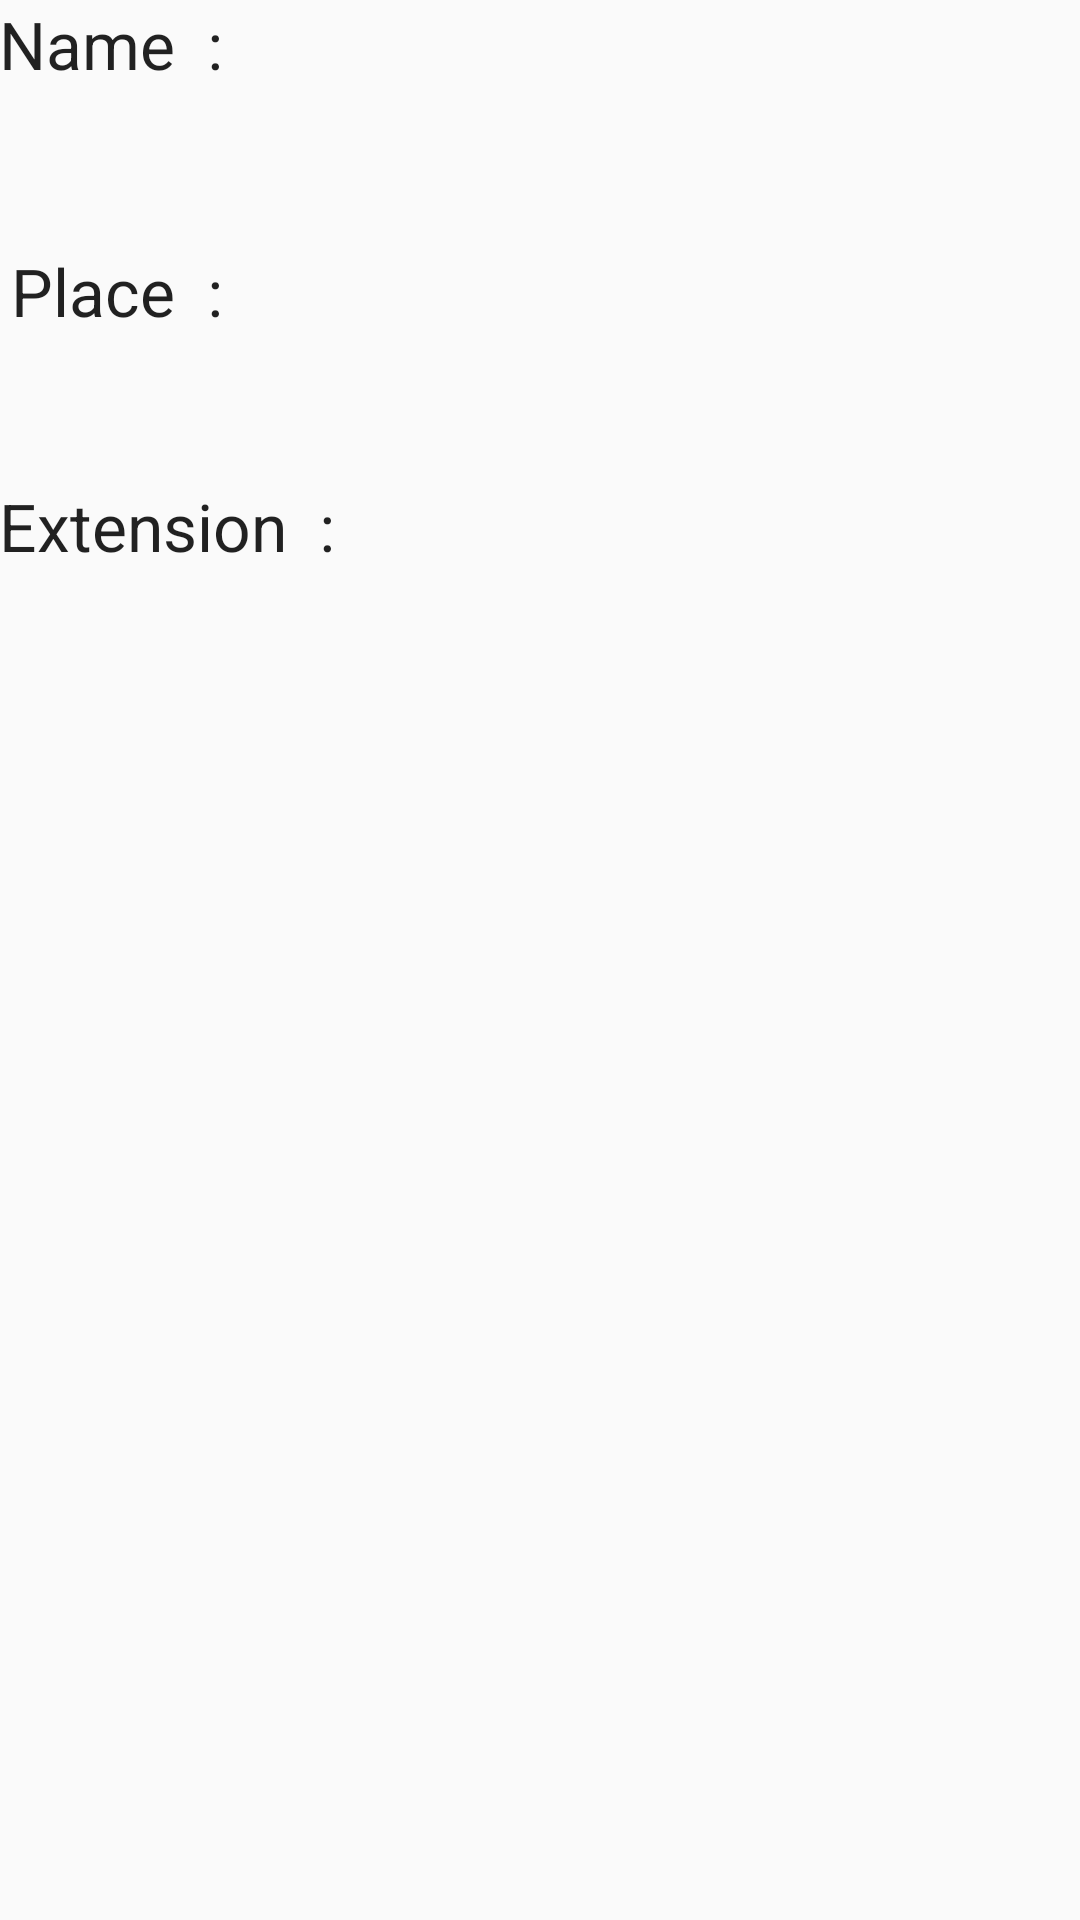

The Android layout XML behind this screen, and the referenced resources:
<!-- AndroidManifest.xml: application theme AppTheme -->
<!-- res/layout/activity_staff_info.xml -->
<?xml version="1.0" encoding="utf-8"?>
<RelativeLayout xmlns:android="http://schemas.android.com/apk/res/android"
    xmlns:tools="http://schemas.android.com/tools"
    android:layout_width="match_parent"
    android:layout_height="match_parent"
    android:paddingBottom="@dimen/activity_vertical_margin"
    android:paddingLeft="@dimen/activity_horizontal_margin"
    android:paddingRight="@dimen/activity_horizontal_margin"
    android:paddingTop="@dimen/activity_vertical_margin"
    tools:context="com.example.korde.sqlitedbtest.StaffInfoActivity">

    <TextView
        android:layout_width="wrap_content"
        android:layout_height="wrap_content"
        android:textAppearance="?android:attr/textAppearanceLarge"
        android:text="Name  :"
        android:id="@+id/textView3"
        android:layout_alignParentTop="true"
        android:layout_alignParentLeft="true"
        android:layout_alignParentStart="true" />

    <TextView
        android:layout_width="wrap_content"
        android:layout_height="wrap_content"
        android:textAppearance="?android:attr/textAppearanceLarge"
        android:text="Place  :"
        android:id="@+id/textView2"
        android:layout_marginTop="53dp"
        android:layout_below="@+id/textView3"
        android:layout_alignRight="@+id/textView3"
        android:layout_alignEnd="@+id/textView3" />

    <TextView
        android:layout_width="wrap_content"
        android:layout_height="wrap_content"
        android:textAppearance="?android:attr/textAppearanceLarge"
        android:text="Extension  :"
        android:id="@+id/textView5"
        android:layout_marginTop="49dp"
        android:layout_below="@+id/textView2"
        android:layout_alignParentLeft="true"
        android:layout_alignParentStart="true" />

    <TextView
        android:layout_width="wrap_content"
        android:layout_height="wrap_content"
        android:textAppearance="?android:attr/textAppearanceLarge"
        android:id="@+id/textView4"
        android:layout_centerHorizontal="true"
        android:layout_toRightOf="@+id/textView3"
        android:layout_alignTop="@+id/textView3" />

    <TextView
        android:layout_width="wrap_content"
        android:layout_height="wrap_content"
        android:textAppearance="?android:attr/textAppearanceLarge"
        android:id="@+id/textView6"
        android:layout_centerHorizontal="true"
        android:layout_toRightOf="@+id/textView2"
        android:layout_alignTop="@+id/textView2" />

    <TextView
        android:layout_width="wrap_content"
        android:layout_height="wrap_content"
        android:textAppearance="?android:attr/textAppearanceLarge"
        android:id="@+id/textView7"
        android:layout_centerHorizontal="true"
        android:layout_toRightOf="@+id/textView5"
        android:layout_alignTop="@+id/textView5" />

    <TextView
        android:layout_width="wrap_content"
        android:layout_height="wrap_content"
        android:textAppearance="?android:attr/textAppearanceLarge"
        android:id="@+id/textView9"
        android:layout_centerHorizontal="true" />

</RelativeLayout>
<!-- resources referenced by this layout -->
<resources>
  <style name="AppTheme" parent="Theme.AppCompat.Light.DarkActionBar">
          
          
      </style>
</resources>
